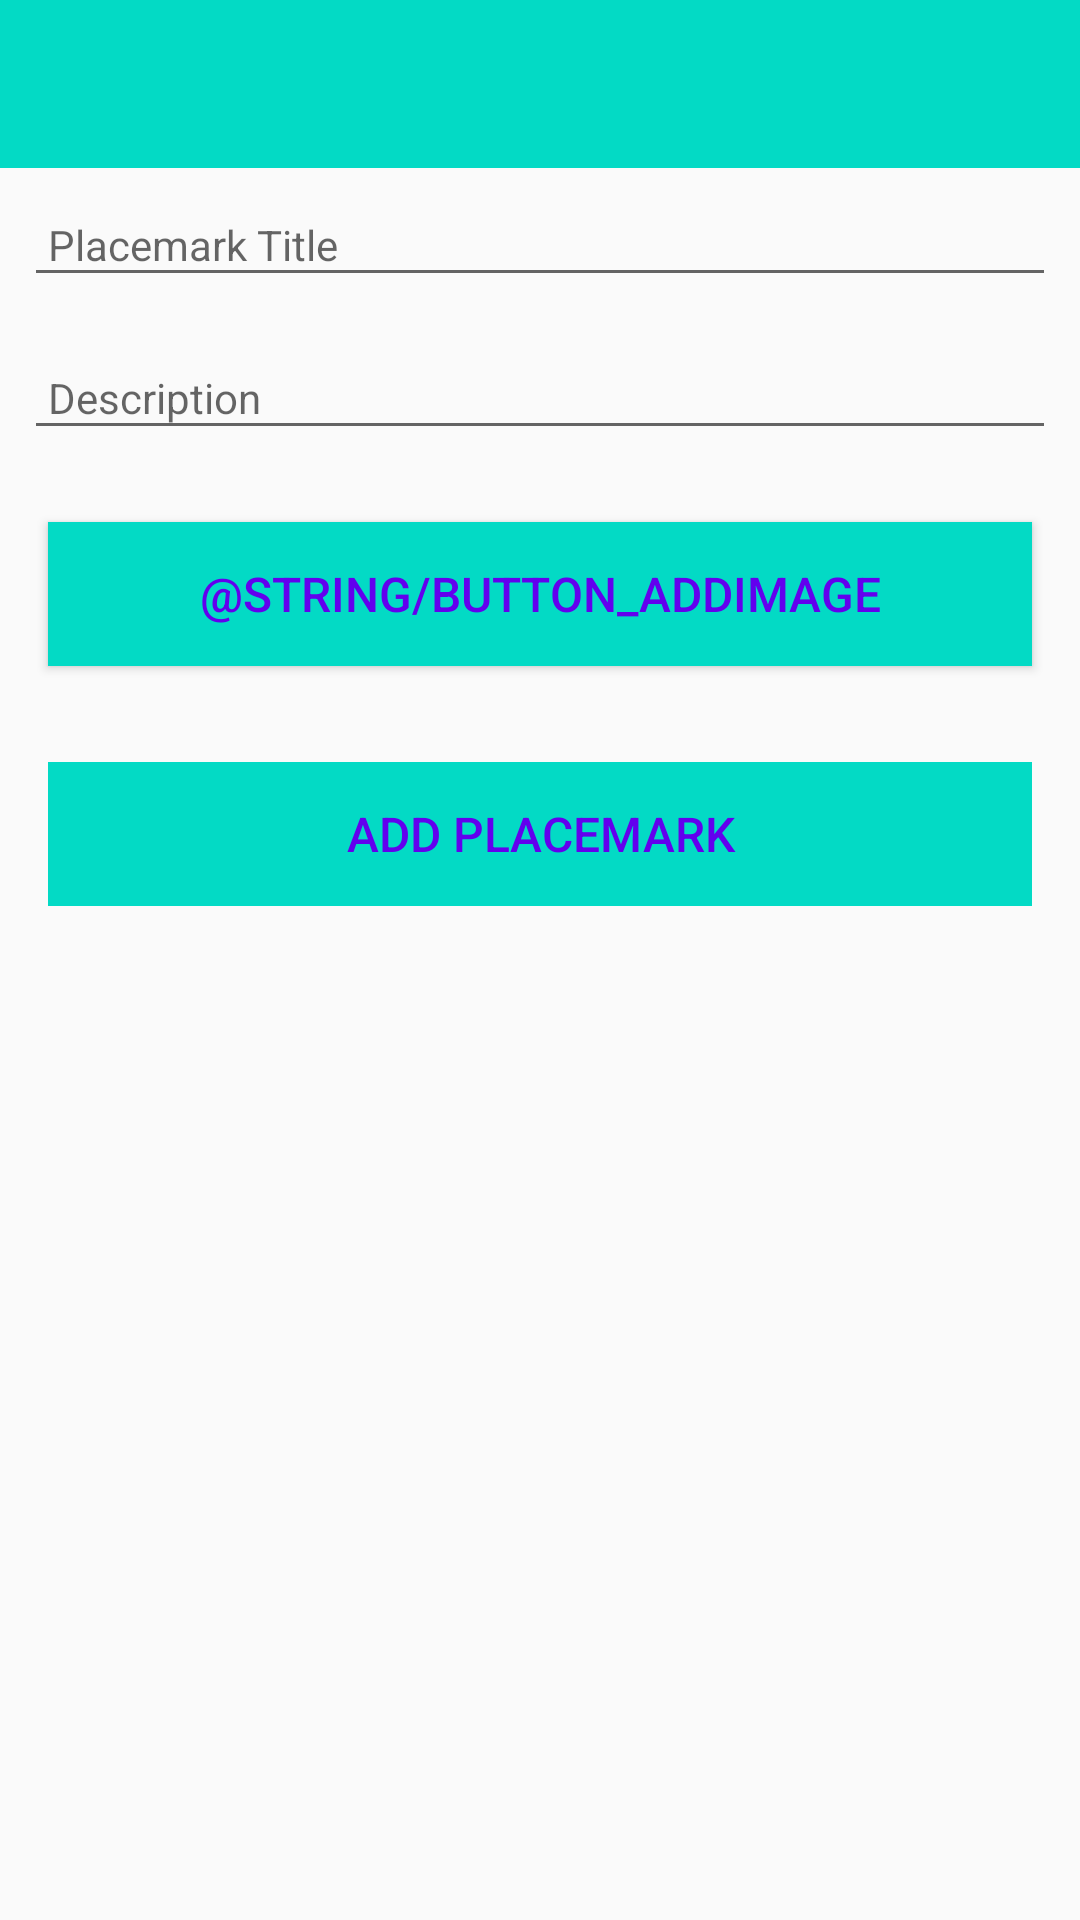

This screen was rendered from an Android layout file. Write that file and the resources it references.
<!-- AndroidManifest.xml: application theme AppTheme -->
<!-- res/layout/activity_placemark.xml -->
<?xml version="1.0" encoding="utf-8"?>
<android.support.constraint.ConstraintLayout
        xmlns:android="http://schemas.android.com/apk/res/android"
        xmlns:app="http://schemas.android.com/apk/res-auto"
        xmlns:tools="http://schemas.android.com/tools"
        android:layout_width="match_parent"
        android:layout_height="match_parent"
        tools:context="org.wit.placemark.PlacemarkActivity">

    <RelativeLayout
            android:layout_width="match_parent"
            android:layout_height="wrap_content">

        <android.support.design.widget.AppBarLayout
                android:id="@+id/appBarLayout"
                android:layout_width="match_parent"
                android:layout_height="wrap_content"
                android:background="@color/colorAccent"
                android:fitsSystemWindows="true"
                app:elevation="0dip"
                app:theme="@style/ThemeOverlay.AppCompat.Dark.ActionBar">

            <android.support.v7.widget.Toolbar
                    android:id="@+id/toolbarAdd"
                    android:layout_width="match_parent"
                    android:layout_height="wrap_content"
                    app:titleTextColor="@color/colorPrimary"/>
        </android.support.design.widget.AppBarLayout>

        <ScrollView
                android:layout_width="match_parent"
                android:layout_height="match_parent"
                android:layout_below="@id/appBarLayout"
                android:fillViewport="true">

            <LinearLayout
                    android:layout_width="match_parent"
                    android:layout_height="wrap_content"
                    android:orientation="vertical">

                <android.support.design.widget.TextInputEditText
                        android:id="@+id/placemarkTitle"
                        android:layout_width="match_parent"
                        android:layout_height="wrap_content"
                        android:layout_margin="8dp"
                        android:hint="@string/hint_placemarkTitle"
                        android:inputType="text"
                        android:maxLength="25"
                        android:maxLines="1"
                        android:padding="8dp"
                        android:textColor="@color/colorPrimaryDark"
                        android:textSize="14sp"/>

                <android.support.design.widget.TextInputEditText
                        android:id="@+id/description"
                        android:layout_width="match_parent"
                        android:layout_height="wrap_content"
                        android:layout_margin="8dp"
                        android:hint="@string/hint_placemarkDescription"
                        android:inputType="text"
                        android:maxLength="25"
                        android:maxLines="1"
                        android:padding="8dp"
                        android:textColor="@color/colorPrimaryDark"
                        android:textSize="14sp"/>

                <Button
                        android:id="@+id/chooseImage"
                        android:layout_width="match_parent"
                        android:layout_height="wrap_content"
                        android:layout_margin="16dp"
                        android:background="@color/colorAccent"
                        android:paddingBottom="8dp"
                        android:paddingTop="8dp"
                        android:text="@string/button_addImage"
                        android:textColor="@color/colorPrimary"
                        android:textSize="16sp"/>

                <ImageView
                        android:id="@+id/placemarkImage"
                        android:layout_width="match_parent"
                        android:layout_height="wrap_content"
                        app:srcCompat="@mipmap/ic_launcher"/>

                <Button
                        android:id="@+id/btnAdd"
                        android:layout_width="match_parent"
                        android:layout_height="wrap_content"
                        android:layout_margin="16dp"
                        android:background="@color/colorAccent"
                        android:paddingBottom="8dp"
                        android:paddingTop="8dp"
                        android:stateListAnimator="@null"
                        android:text="@string/button_addPlacemark"
                        android:textColor="@color/colorPrimary"
                        android:textSize="16sp"/>
            </LinearLayout>
        </ScrollView>

    </RelativeLayout>
</android.support.constraint.ConstraintLayout>
<!-- resources referenced by this layout -->
<resources>
  <string name="button_addPlacemark">Add Placemark</string>
  <string name="hint_placemarkDescription">Description </string>
  <string name="hint_placemarkTitle">Placemark Title</string>
  <style name="AppTheme" parent="Theme.AppCompat.Light.NoActionBar">
          
          <item name="colorPrimary">#FFFFFF</item>
          <item name="colorPrimaryDark">#000000</item>
          <item name="colorAccent">#4C90AF</item>
      </style>
  <!-- not gathered from this repository: default colours our renderer supplied (Android Studio template values) -->
  <color name="colorPrimary">#FF6200EE</color>
  <color name="colorPrimaryDark">#FF3700B3</color>
  <color name="colorAccent">#FF03DAC5</color>
</resources>
